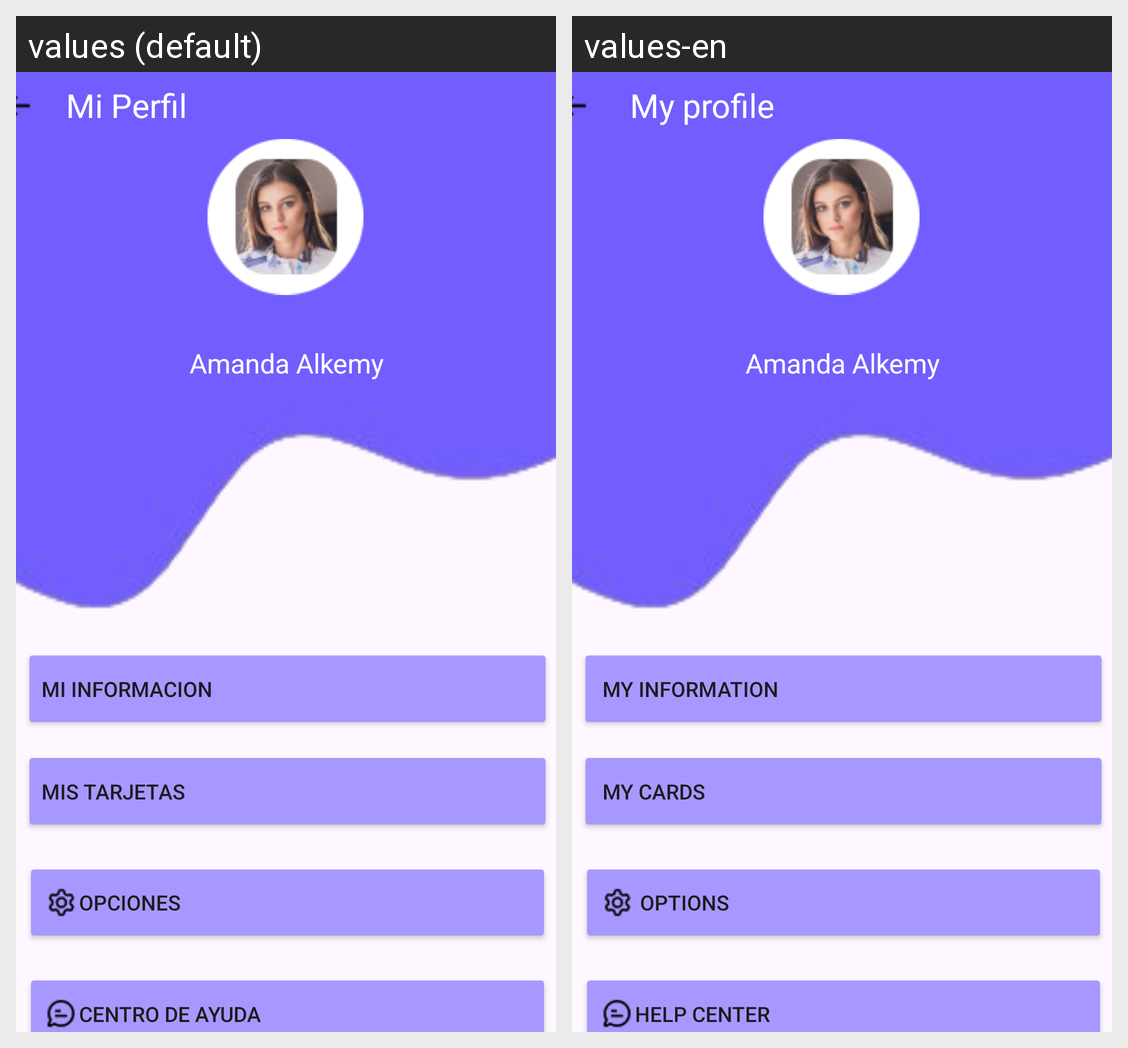

Strings drawn on this Android screen and how each of the app's shown locales translates them:
Android screen res/layout/fragment_profile_page.xml rendered under 2 locales, left to right: values (default), values-en. Device: Nexus 5 (rendered at 1080×1920; each locale shown at half size, 540×960, under a caption strip naming it); theme Theme.EXAMEN_M5_PaulaMarkov.
Strings drawn on this screen, with the default value and each locale's value (text and hints the layout hard-codes, and strings that could not be matched under every locale, appear in the picture but are not listed):

profile_txt_toolbar
  values: Mi Perfil
  values-en:  My profile

profile_btn_informacion
  values: Mi Informacion
  values-en:  My information

profile_btn_tarjetas
  values: Mis Tarjetas
  values-en:  My Cards

profile_btn_Opciones
  values: Opciones
  values-en:  Options

profile_btn_ayuda
  values: Centro de ayuda
  values-en: Help Center
